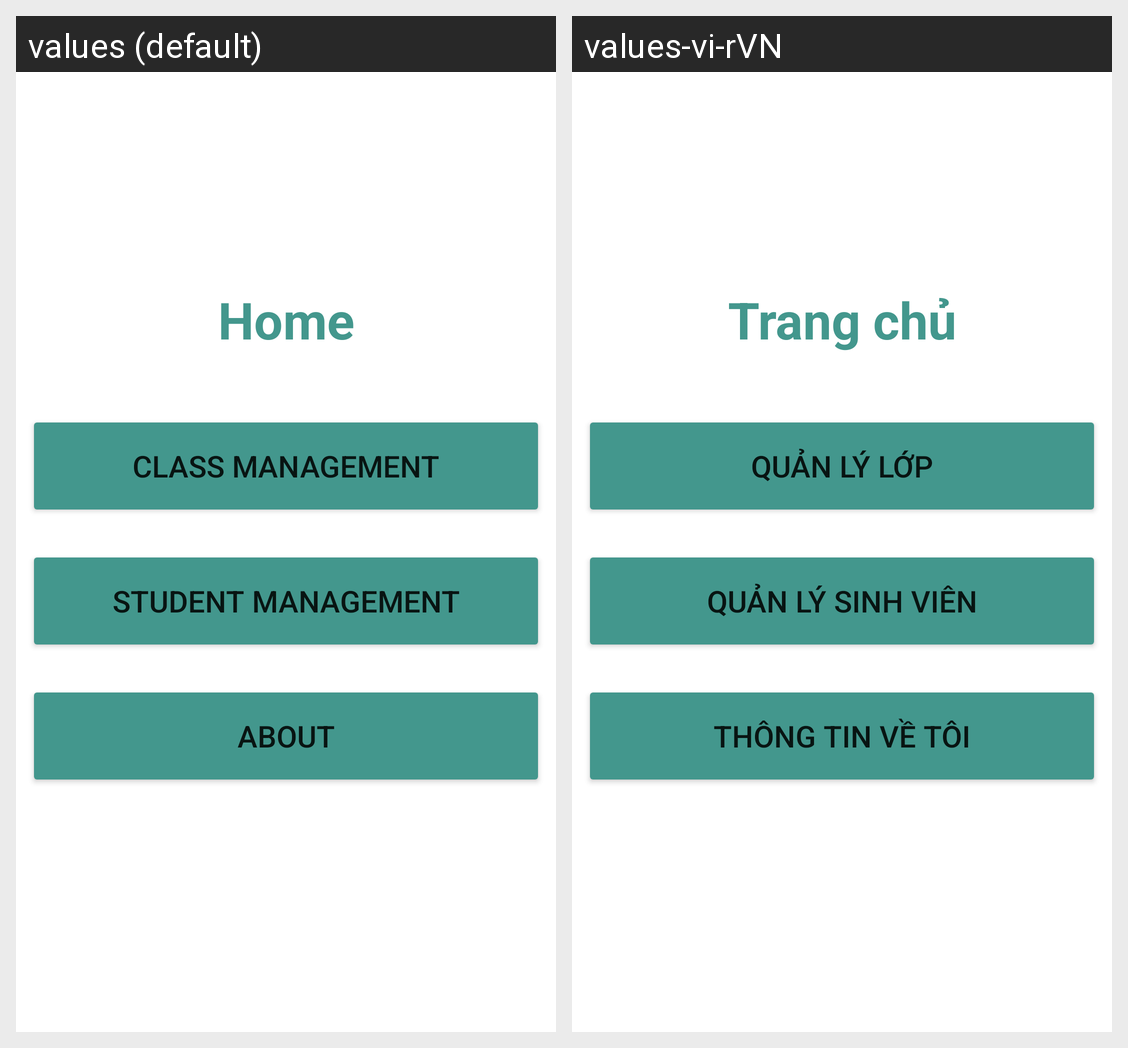

Translations of the strings shown on this Android screen, per locale in the grid:
Android screen res/layout/activity_menu.xml rendered under 2 locales, left to right: values (default), values-vi-rVN. Device: Nexus 5 (rendered at 1080×1920; each locale shown at half size, 540×960, under a caption strip naming it); theme Theme.Lebaonhi_dh51904155.
Strings drawn on this screen, with the default value and each locale's value (text and hints the layout hard-codes, and strings that could not be matched under every locale, appear in the picture but are not listed):

trangchu
  values: Home
  values-vi-rVN: Trang chủ

quanlykhoa
  values: Class management
  values-vi-rVN: Quản lý lớp

quanlysinhvien
  values: Student management
  values-vi-rVN: Quản lý sinh viên

about
  values: About
  values-vi-rVN: Thông tin về tôi
